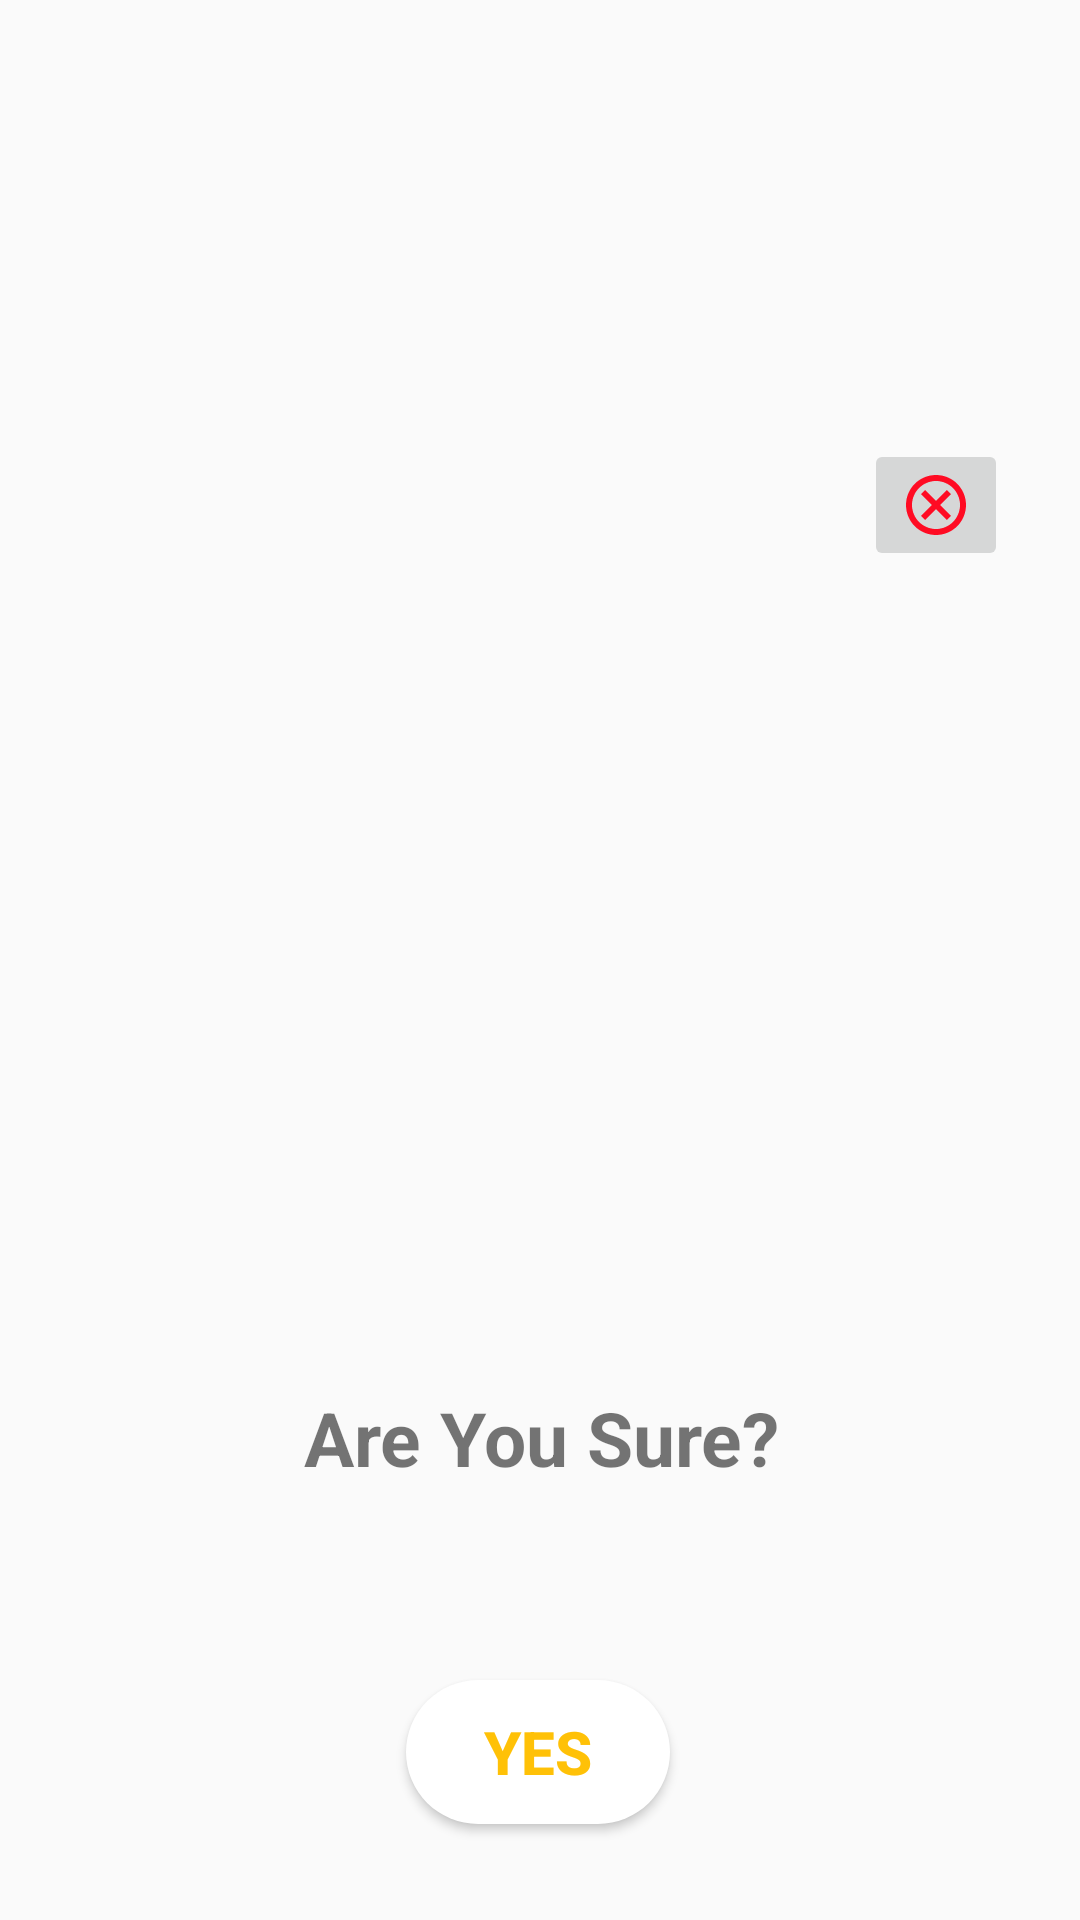

The Android layout XML behind this screen, and the referenced resources:
<!-- AndroidManifest.xml: application theme AppTheme -->
<!-- res/layout/confirmation.xml -->
<?xml version="1.0" encoding="utf-8"?>
<androidx.constraintlayout.widget.ConstraintLayout xmlns:android="http://schemas.android.com/apk/res/android"
    xmlns:app="http://schemas.android.com/apk/res-auto"
    xmlns:tools="http://schemas.android.com/tools"
    android:layout_width="wrap_content"
    android:layout_height="wrap_content">

    <TextView
        android:id="@+id/promt_message"
        android:layout_width="411dp"
        android:layout_height="wrap_content"
        android:layout_marginBottom="64dp"
        android:text="@string/are_you_sure"
        android:textAlignment="center"
        android:textSize="25sp"
        android:textStyle="bold"
        app:layout_constraintBottom_toTopOf="@+id/yes_button"
        app:layout_constraintEnd_toEndOf="parent"
        app:layout_constraintStart_toStartOf="parent" />

    <Button
        android:id="@+id/yes_button"
        android:layout_width="wrap_content"
        android:layout_height="wrap_content"
        android:layout_marginBottom="32dp"
        android:background="@drawable/yes_button"
        android:text="Yes"
        android:textColor="#FFC107"
        android:textSize="20sp"
        android:textStyle="bold"
        app:layout_constraintBottom_toBottomOf="parent"
        app:layout_constraintEnd_toEndOf="parent"
        app:layout_constraintHorizontal_bias="0.498"
        app:layout_constraintStart_toStartOf="parent" />

    <ImageButton
        android:id="@+id/close"
        android:layout_width="wrap_content"
        android:layout_height="wrap_content"
        android:layout_marginTop="16dp"
        android:layout_marginEnd="24dp"
        android:layout_marginBottom="68dp"
        app:layout_constraintBottom_toTopOf="@+id/promt_message"
        app:layout_constraintEnd_toEndOf="parent"
        app:layout_constraintTop_toTopOf="parent"
        app:layout_constraintVertical_bias="0.39"
        app:srcCompat="@drawable/ic_cancel" />

</androidx.constraintlayout.widget.ConstraintLayout>
<!-- resources referenced by this layout -->
<resources>
  <!-- drawable ic_cancel (drawable) -->
  <vector android:height="24dp" android:tint="#FF0B23"
      android:viewportHeight="24" android:viewportWidth="24"
      android:width="24dp" xmlns:android="http://schemas.android.com/apk/res/android">
      <path android:fillColor="@android:color/white" android:pathData="M12,2C6.47,2 2,6.47 2,12s4.47,10 10,10 10,-4.47 10,-10S17.53,2 12,2zM12,20c-4.41,0 -8,-3.59 -8,-8s3.59,-8 8,-8 8,3.59 8,8 -3.59,8 -8,8zM15.59,7L12,10.59 8.41,7 7,8.41 10.59,12 7,15.59 8.41,17 12,13.41 15.59,17 17,15.59 13.41,12 17,8.41z"/>
  </vector>
  <!-- drawable yes_button (drawable) -->
  <?xml version="1.0" encoding="utf-8"?>
  <shape xmlns:android="http://schemas.android.com/apk/res/android"
      android:shape="rectangle">
      <corners android:radius="50dp"/>
      <solid android:color="@color/white"/>
      <stroke android:color="@color/orange"/>
  
  
  </shape>
  <string name="are_you_sure">Are You Sure?</string>
  <style name="AppTheme" parent="Theme.AppCompat.Light.NoActionBar">
          
          <item name="colorPrimary">@color/colorPrimary</item>
          <item name="colorPrimaryDark">@color/cardview_dark_background</item>
          <item name="colorAccent">@color/colorAccent</item>
      </style>
  <color name="white">#FFFFFF</color>
  <color name="orange">#FFC107</color>
  <color name="colorPrimary">#6200EE</color>
  <color name="colorAccent">#03DAC5</color>
</resources>
